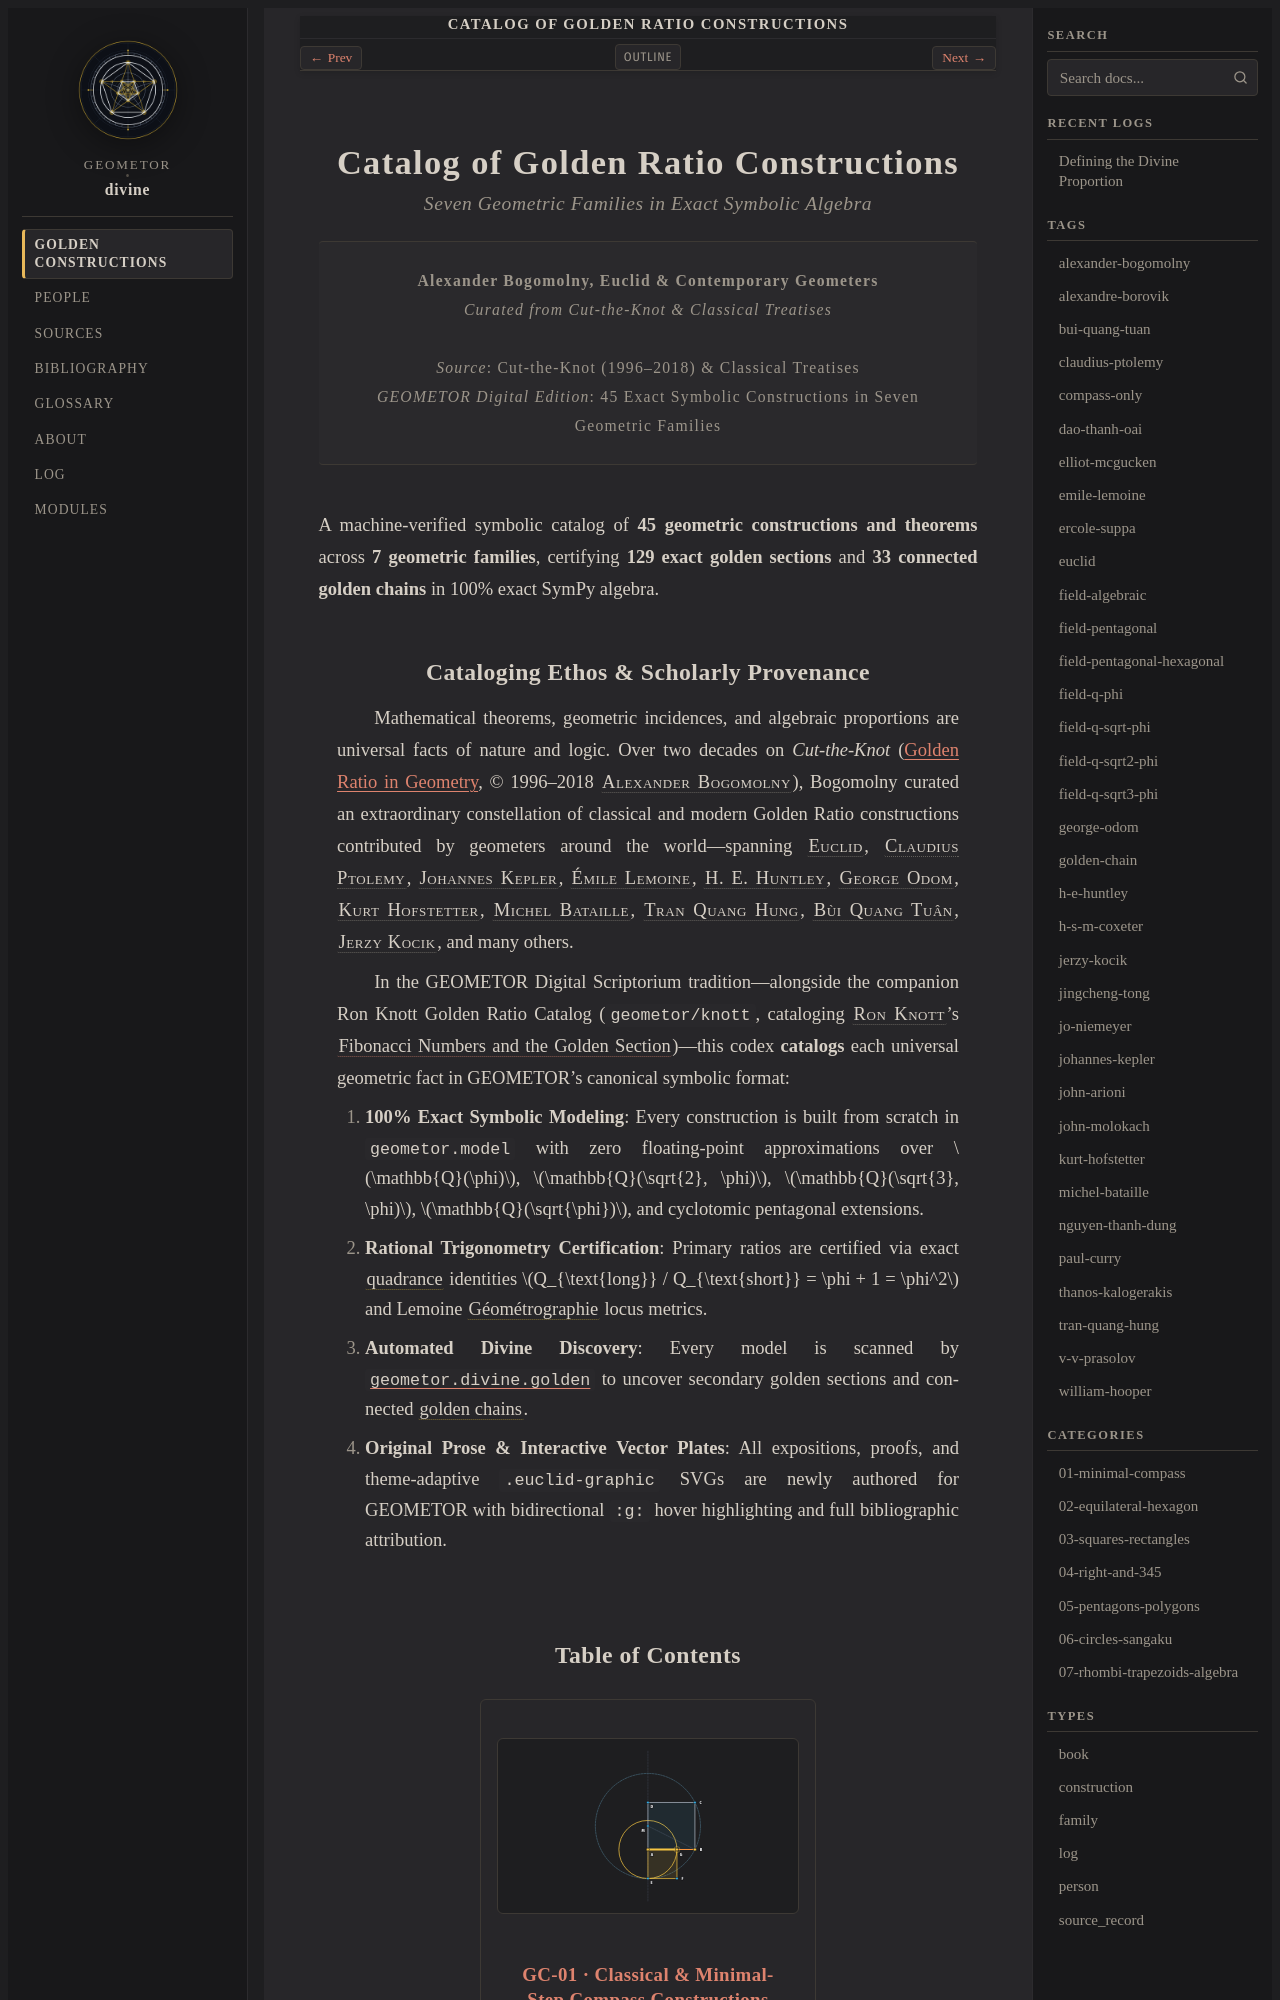

repository: geometor/divine · page: constructions/index.html · generator: sphinx

:type: book
:navigation: header
:order: 1
:nav_title: Golden Constructions
:breadcrumb_title: Golden Constructions
:layout: book
:book_title: Catalog of Golden Ratio Constructions
:book_subtitle: Seven Geometric Families in Exact Symbolic Algebra
:author: Alexander Bogomolny, Euclid & Contemporary Geometers
:year: 2024
:excerpt: A machine-verified symbolic catalog of 45 geometric constructions across seven families certifying 129 exact golden sections.

Catalog of Golden Ratio Constructions
=====================================

.. rubric:: Seven Geometric Families in Exact Symbolic Algebra

.. container:: title-page

   | **Alexander Bogomolny, Euclid & Contemporary Geometers**
   | *Curated from Cut-the-Knot & Classical Treatises*
   |
   | *Source*: Cut-the-Knot (1996–2018) & Classical Treatises
   | *GEOMETOR Digital Edition*: 45 Exact Symbolic Constructions in Seven Geometric Families

A machine-verified symbolic catalog of **45 geometric constructions and theorems** across **7 geometric families**, certifying **129 exact golden sections** and **33 connected golden chains** in 100% exact SymPy algebra.
